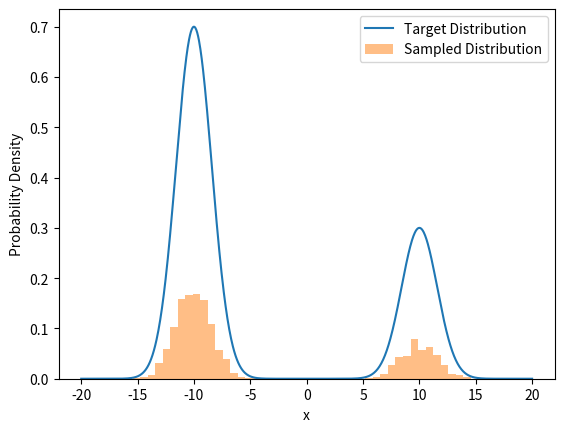

Write the Python code that produced this figure.
import numpy as np
import matplotlib.pyplot as plt

# Target probability distribution: a mixture of two Gaussian distributions
def target_distribution(x):
    return 0.3 * np.exp(-0.2 * (x - 10)**2) + 0.7 * np.exp(-0.2 * (x + 10)**2)

# Metropolis-Hastings algorithm for MCMC sampling
def metropolis_hastings(target, num_samples, initial_state, proposal_std):
    samples = np.zeros(num_samples)
    current_state = initial_state
    accepted = 0

    for i in range(num_samples):
        # Generate a proposal state from a normal distribution
        proposal = np.random.normal(current_state, proposal_std)

        # Calculate the acceptance probability
        acceptance_prob = min(1, target(proposal) / target(current_state))

        # Accept or reject the proposal
        if np.random.rand() < acceptance_prob:
            current_state = proposal
            accepted += 1

        # Save the current state as a sample
        samples[i] = current_state

    acceptance_rate = accepted / num_samples
    print("Acceptance rate:", acceptance_rate)
    return samples

# Set random seed for reproducibility
np.random.seed(42)

# Define parameters for MCMC sampling
num_samples = 10000
initial_state = 0
proposal_std = 5

# Run MCMC sampling using Metropolis-Hastings algorithm
samples = metropolis_hastings(target_distribution, num_samples, initial_state, proposal_std)

# Plot the sampled distribution against the target distribution
x = np.linspace(-20, 20, 1000)
plt.plot(x, target_distribution(x), label="Target Distribution")
plt.hist(samples, bins=50, density=True, alpha=0.5, label="Sampled Distribution")
plt.xlabel("x")
plt.ylabel("Probability Density")
plt.legend()
plt.show()
